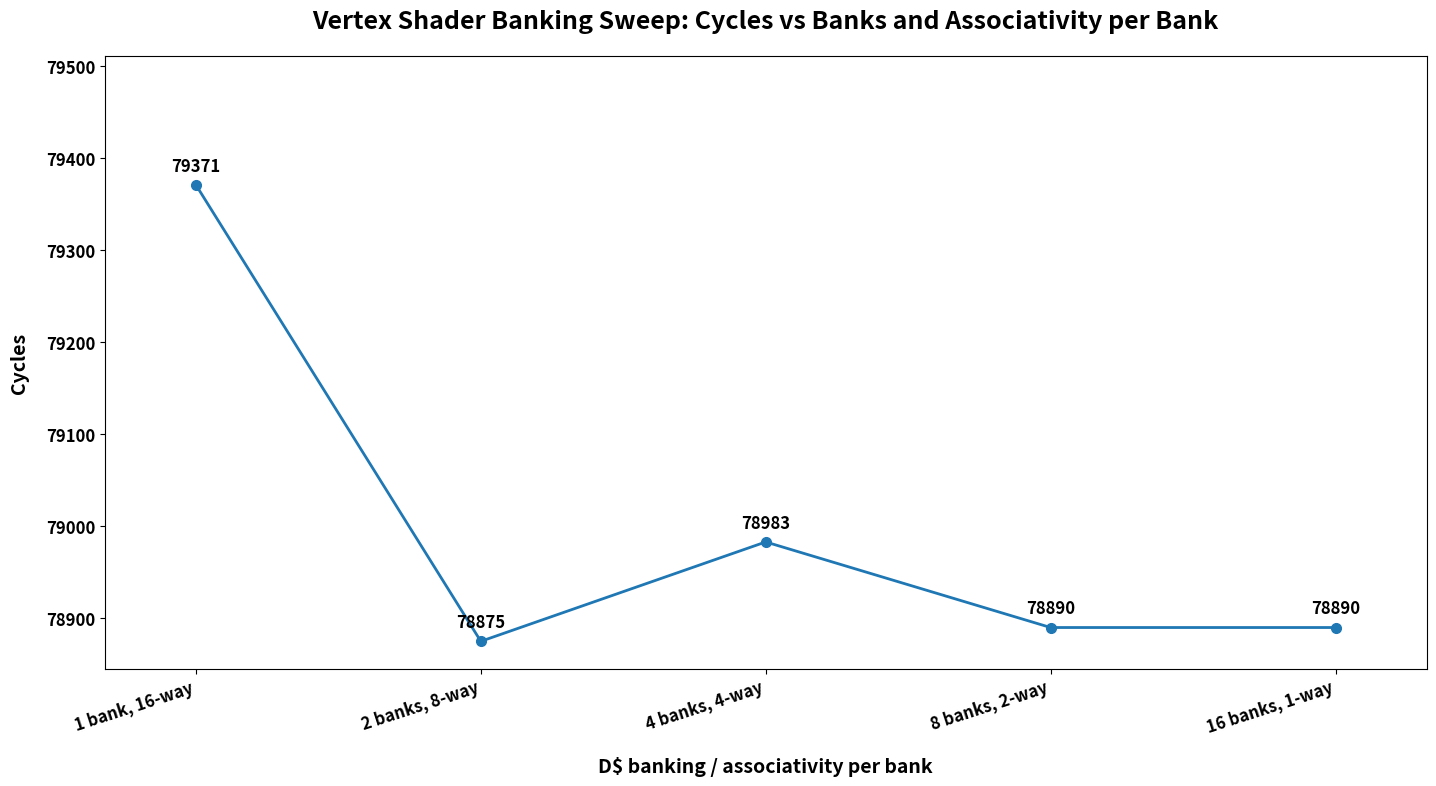

Python code for this plot: (Note: this script raises an exception after producing the figure.)
import matplotlib.pyplot as plt

def style_axes(ax, title, xlabel, ylabel, xtick_labels=None, rotation=0):
    ax.set_title(title, fontsize=18, fontweight='bold', pad=20)
    ax.set_xlabel(xlabel, fontsize=14, fontweight='bold', labelpad=14)
    ax.set_ylabel(ylabel, fontsize=14, fontweight='bold', labelpad=12)

    ax.tick_params(axis='both', labelsize=12)
    for label in ax.get_xticklabels():
        label.set_fontweight('bold')
        label.set_rotation(rotation)
        label.set_ha('right' if rotation else 'center')
    for label in ax.get_yticklabels():
        label.set_fontweight('bold')

    if xtick_labels is not None:
        ax.set_xticks(range(len(xtick_labels)))
        ax.set_xticklabels(xtick_labels)

def annotate_points(ax, xs, ys, labels, dy=10):
    for x, y, label in zip(xs, ys, labels):
        ax.annotate(
            str(label),
            (x, y),
            textcoords="offset points",
            xytext=(0, dy),
            ha='center',
            fontsize=12,
            fontweight='bold'
        )

# 1) Banking sweep
banks = [1, 2, 4, 8, 16]
ways_per_bank = [16, 8, 4, 2, 1]
banking_cycles = [79371, 78875, 78983, 78890, 78890]
banking_labels = [f"{b} bank, {w}-way" if b == 1 else f"{b} banks, {w}-way" for b, w in zip(banks, ways_per_bank)]

fig, ax = plt.subplots(figsize=(15, 8.5))
ax.plot(range(len(banks)), banking_cycles, marker='o', linewidth=2.0, markersize=7)
style_axes(
    ax,
    "Vertex Shader Banking Sweep: Cycles vs Banks and Associativity per Bank",
    "D$ banking / associativity per bank",
    "Cycles",
    banking_labels,
    rotation=18
)
ax.set_ylim(min(banking_cycles) - 30, max(banking_cycles) + 140)
ax.margins(x=0.08)
annotate_points(ax, range(len(banks)), banking_cycles, banking_cycles, dy=10)
fig.tight_layout(pad=3.0)
banking_path = "gpu/tests/simulator/integration3/plots/plot_dcache_pranav_vertex_shader/banking_sweep_cycles_bold.png"
fig.savefig(banking_path, dpi=200, bbox_inches="tight")
plt.show()

# 2) Set-count / associativity sweep
sets_per_bank = [4, 8, 16, 32, 64]
ways = [16, 8, 4, 2, 1]
set_cycles = [78983, 78983, 78983, 78983, 78983]
set_labels = [f"{s} sets, {w}-way" for s, w in zip(sets_per_bank, ways)]

fig, ax = plt.subplots(figsize=(15, 8.5))
ax.plot(range(len(sets_per_bank)), set_cycles, marker='o', linewidth=2.0, markersize=7)
style_axes(
    ax,
    "Vertex Shader Set-Count Sweep: Cycles vs Sets per Bank and Associativity",
    "D$ sets per bank / associativity",
    "Cycles",
    set_labels,
    rotation=16
)
ax.set_ylim(min(set_cycles) - 80, max(set_cycles) + 180)
ax.margins(x=0.08)
annotate_points(ax, range(len(sets_per_bank)), set_cycles, set_cycles, dy=10)
fig.tight_layout(pad=3.0)
setcount_path = "gpu/tests/simulator/integration3/plots/plot_dcache_pranav_vertex_shader/setcount_sweep_cycles_bold.png"
fig.savefig(setcount_path, dpi=200, bbox_inches="tight")
plt.show()

# 3) Capacity sweep
capacity_kb = [4, 8, 16, 32, 64]
capacity_cycles = [86065, 79446, 78875, 78875, 78875]
capacity_labels = [f"{kb} KB" for kb in capacity_kb]

fig, ax = plt.subplots(figsize=(15, 8.5))
ax.plot(range(len(capacity_kb)), capacity_cycles, marker='o', linewidth=2.0, markersize=7)
style_axes(
    ax,
    "Vertex Shader Capacity Sweep: Cycles vs D$ Capacity",
    "D$ capacity",
    "Cycles",
    capacity_labels,
    rotation=0
)
ax.set_ylim(min(capacity_cycles) - 120, max(capacity_cycles) + 800)
ax.margins(x=0.08)
annotate_points(ax, range(len(capacity_kb)), capacity_cycles, capacity_cycles, dy=10)
fig.tight_layout(pad=3.0)
capacity_path = "gpu/tests/simulator/integration3/plots/plot_dcache_pranav_vertex_shader/capacity_sweep_cycles_bold.png"
fig.savefig(capacity_path, dpi=200, bbox_inches="tight")
plt.show()

print(banking_path)
print(setcount_path)
print(capacity_path)
